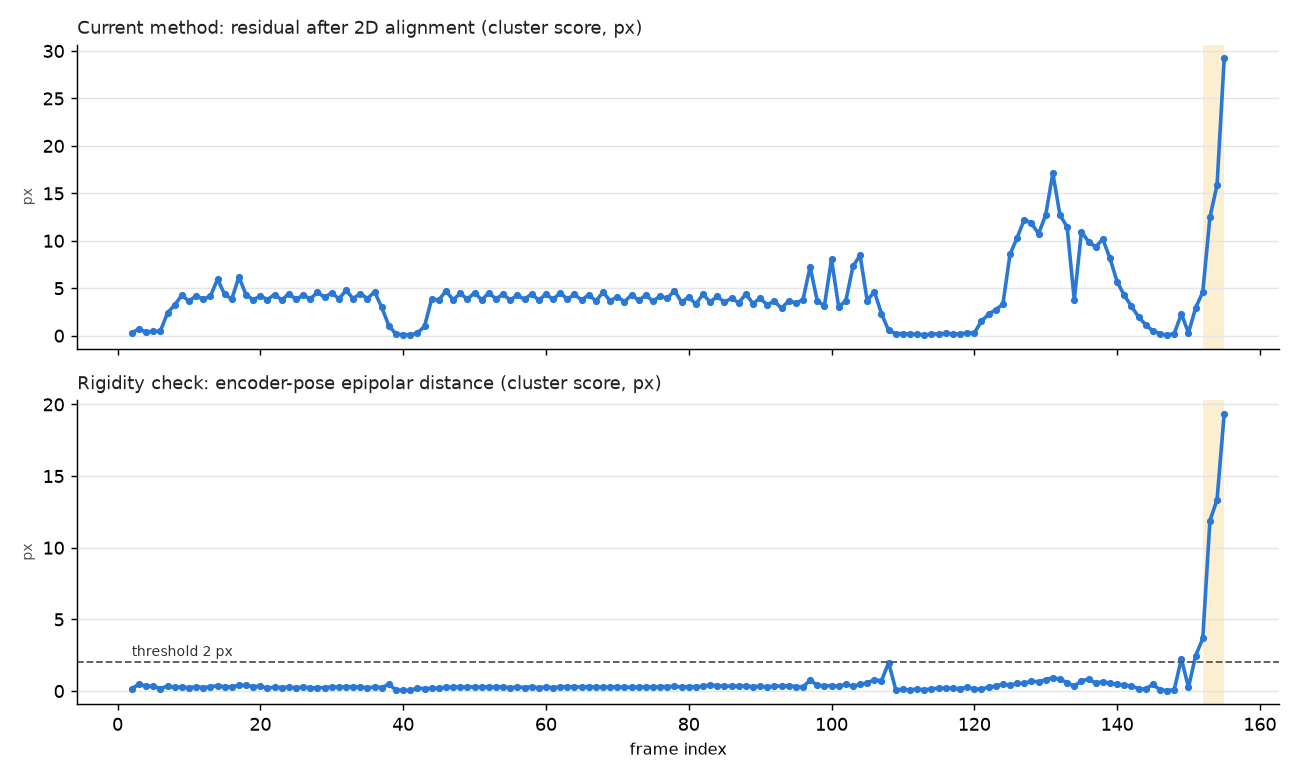

The table this chart was drawn from, first rows:
frame, angle, dangle, n_body, n_bg, body_flow, affine_med, affine_cl, epi_img_med, epi_img_cl, epi_enc_med, epi_enc_cl, epi_enc_bg, alarm
2, -0.333, 0.0, 283, 2112, 0.1632, 0.1778, 0.3055, 0.1868, 0.3107, 0.05421, 0.1675, 0.01506, False
3, -0.333, 0.0, 292, 2104, 0.4646, 0.4567, 0.7017, 0.3298, 0.6706, 0.1044, 0.4728, 0.01714, False
4, -0.333, 0.0, 283, 2129, 0.1955, 0.1945, 0.3911, 0.1986, 0.287, 0.1115, 0.3419, 0.01601, False
5, -0.333, 0.0, 281, 2115, 0.2298, 0.2349, 0.4511, 0.2875, 0.4194, 0.2168, 0.338, 0.01519, False
6, -0.5003, -0.1673, 279, 2123, 0.1567, 0.3889, 0.4815, 0.1265, 0.1833, 0.1127, 0.1742, 0.1371, False
7, -0.883, -0.3827, 376, 1934, 0.5628, 1.899, 2.405, 0.1512, 0.3724, 0.07267, 0.344, 0.06104, False
8, -1.374, -0.4908, 421, 1868, 0.7296, 2.741, 3.229, 0.23, 0.387, 0.06759, 0.253, 0.131, False
9, -1.931, -0.5568, 336, 1984, 1.089, 3.719, 4.259, 0.3115, 0.5591, 0.04084, 0.276, 0.2501, False
10, -2.431, -0.5005, 338, 1997, 0.9281, 3.279, 3.651, 0.07438, 0.1684, 0.03576, 0.2322, 0.1999, False
11, -2.973, -0.5419, 345, 1973, 0.9965, 3.647, 4.19, 0.0547, 0.175, 0.06398, 0.2949, 0.2722, False
12, -3.466, -0.4926, 347, 1985, 1.033, 3.383, 3.846, 0.1553, 0.2178, 0.04396, 0.2427, 0.2248, False
13, -4.034, -0.5688, 401, 1842, 1.027, 3.543, 4.155, 0.3991, 0.632, 0.05505, 0.3089, 0.2424, False
14, -4.771, -0.7367, 393, 1833, 1.455, 4.923, 5.956, 0.1229, 0.3558, 0.07639, 0.3685, 0.4176, False
15, -5.354, -0.5824, 410, 1837, 1.192, 3.69, 4.359, 0.08967, 0.4792, 0.05017, 0.3006, 0.2375, False
16, -5.851, -0.4973, 424, 1815, 1.047, 3.213, 3.862, 0.04342, 0.344, 0.07155, 0.2894, 0.2095, False
17, -6.614, -0.7635, 335, 1938, 1.809, 5.333, 6.194, 0.2563, 0.496, 0.107, 0.3977, 0.3563, False
18, -7.161, -0.5465, 358, 1952, 1.327, 3.849, 4.302, 0.05005, 0.3644, 0.1, 0.3936, 0.2802, False
19, -7.663, -0.5021, 405, 1843, 1.121, 3.23, 3.797, 0.1025, 0.3065, 0.07949, 0.3151, 0.1919, False
20, -8.217, -0.5538, 430, 1821, 1.127, 3.323, 4.179, 0.08108, 0.2287, 0.0737, 0.3253, 0.2506, False
21, -8.722, -0.5052, 426, 1845, 1.143, 3.125, 3.81, 0.07111, 0.1421, 0.03738, 0.2066, 0.1856, False
22, -9.256, -0.5343, 356, 1934, 1.481, 3.706, 4.34, 0.06974, 0.1457, 0.05152, 0.2716, 0.2872, False
23, -9.753, -0.4964, 401, 1880, 1.178, 3.088, 3.761, 0.1186, 0.4656, 0.04509, 0.2366, 0.2008, False
24, -10.28, -0.5296, 412, 1851, 1.325, 3.7, 4.42, 0.3665, 0.6356, 0.05605, 0.2876, 0.2888, False
25, -10.78, -0.501, 439, 1829, 1.18, 3.025, 3.825, 0.165, 0.396, 0.04814, 0.2102, 0.2093, False
26, -11.33, -0.55, 422, 1823, 1.363, 3.458, 4.27, 0.09515, 0.2203, 0.05655, 0.2941, 0.2637, False
27, -11.84, -0.5025, 414, 1852, 1.268, 3.139, 3.874, 0.2245, 0.3404, 0.04753, 0.2147, 0.1862, False
28, -12.41, -0.5739, 426, 1817, 1.525, 3.747, 4.586, 0.3031, 0.6083, 0.0388, 0.2447, 0.2288, False
29, -12.91, -0.4964, 394, 1859, 1.454, 3.388, 4.037, 0.1469, 0.2922, 0.0416, 0.2362, 0.2111, False
30, -13.45, -0.5441, 406, 1847, 1.613, 3.791, 4.522, 0.07923, 0.1736, 0.08088, 0.2829, 0.2657, False
31, -13.94, -0.4875, 417, 1819, 1.357, 3.201, 3.889, 0.08624, 0.149, 0.05411, 0.2672, 0.205, False
32, -14.49, -0.5551, 511, 1756, 1.502, 3.548, 4.768, 0.1329, 0.307, 0.06827, 0.2915, 0.2734, False
33, -14.96, -0.4695, 497, 1758, 1.365, 2.987, 3.911, 0.3913, 2.087, 0.06002, 0.2961, 0.243, False
34, -15.52, -0.5621, 502, 1737, 1.491, 3.47, 4.437, 0.2022, 0.3478, 0.05661, 0.2868, 0.2506, False
35, -16.03, -0.5049, 519, 1733, 1.372, 2.995, 3.905, 0.05708, 0.1505, 0.05084, 0.2195, 0.2088, False
36, -16.59, -0.5621, 514, 1717, 1.671, 3.514, 4.624, 0.1347, 0.4697, 0.05208, 0.2859, 0.2854, False
37, -16.85, -0.2547, 520, 1733, 1.071, 2.308, 2.987, 0.07731, 0.1801, 0.05541, 0.2457, 0.3324, False
38, -16.55, 0.2954, 523, 1816, 0.316, 0.9273, 1.057, 0.5162, 0.703, 0.08375, 0.4702, 0.6161, False
39, -16.51, 0.0376, 520, 1842, 0.04689, 0.06595, 0.1568, 0.03089, 0.09511, 0.0317, 0.07486, 0.07712, False
40, -16.52, -0.0027, 501, 1844, 0.0303, 0.03146, 0.1181, 0.01902, 0.1392, 0.01697, 0.04594, 0.0121, False
41, -16.52, -0.0003, 499, 1850, 0.03545, 0.0363, 0.08404, 0.06161, 0.1316, 0.01826, 0.04663, 0.0127, False
42, -16.52, 0.0, 511, 1865, 0.06869, 0.06919, 0.2667, 0.03913, 0.2125, 0.05821, 0.208, 0.01316, False
43, -16.23, 0.2877, 514, 1843, 0.2901, 0.71, 0.996, 0.07619, 0.2355, 0.06439, 0.1618, 0.1925, False
44, -15.7, 0.5329, 511, 1752, 1.45, 2.965, 3.88, 0.2806, 0.4087, 0.04088, 0.2025, 0.1399, False
45, -15.2, 0.4936, 512, 1774, 1.389, 2.925, 3.747, 0.1454, 0.5209, 0.04733, 0.1942, 0.1937, False
46, -14.63, 0.5681, 527, 1698, 1.663, 3.768, 4.734, 0.2352, 0.4299, 0.04103, 0.2646, 0.2562, False
47, -14.15, 0.4824, 503, 1774, 1.346, 2.96, 3.77, 0.3124, 0.4481, 0.04612, 0.2669, 0.2222, False
48, -13.61, 0.5386, 490, 1769, 1.563, 3.485, 4.457, 0.2279, 0.3807, 0.05629, 0.283, 0.2722, False
49, -13.13, 0.4873, 514, 1756, 1.342, 3.052, 3.845, 0.2869, 0.5097, 0.07542, 0.2887, 0.2242, False
50, -12.57, 0.5556, 522, 1754, 1.495, 3.672, 4.528, 0.2007, 0.8735, 0.08178, 0.2806, 0.255, False
51, -12.07, 0.4967, 399, 1828, 1.38, 3.107, 3.779, 0.188, 0.305, 0.06153, 0.2577, 0.1907, False
52, -11.48, 0.5889, 410, 1806, 1.555, 3.681, 4.493, 0.0677, 0.2064, 0.0432, 0.293, 0.2089, False
53, -10.99, 0.4971, 407, 1827, 1.327, 3.173, 3.896, 0.07372, 0.1852, 0.05882, 0.2714, 0.2022, False
54, -10.43, 0.5589, 417, 1817, 1.453, 3.459, 4.342, 1.478, 2.553, 0.04523, 0.2899, 0.2502, False
55, -9.941, 0.4873, 519, 1745, 1.088, 2.876, 3.771, 0.1403, 0.2494, 0.06348, 0.2355, 0.2224, False
56, -9.403, 0.538, 431, 1817, 1.367, 3.44, 4.26, 0.2509, 0.6687, 0.07221, 0.2856, 0.2906, False
57, -8.907, 0.4961, 424, 1830, 1.209, 3.165, 3.84, 0.07555, 0.2201, 0.03656, 0.245, 0.2142, False
58, -8.363, 0.5438, 416, 1848, 1.371, 3.638, 4.392, 0.232, 0.3597, 0.0809, 0.2884, 0.2701, False
59, -7.872, 0.4914, 404, 1901, 1.171, 3.14, 3.748, 0.1872, 0.3782, 0.07207, 0.2265, 0.2116, False
60, -7.309, 0.5627, 406, 1815, 1.269, 3.813, 4.374, 0.08578, 0.2303, 0.04209, 0.2869, 0.264, False
61, -6.793, 0.5162, 418, 1840, 1.099, 3.318, 3.823, 0.108, 0.2458, 0.05283, 0.2307, 0.1706, False
... 94 more rows
